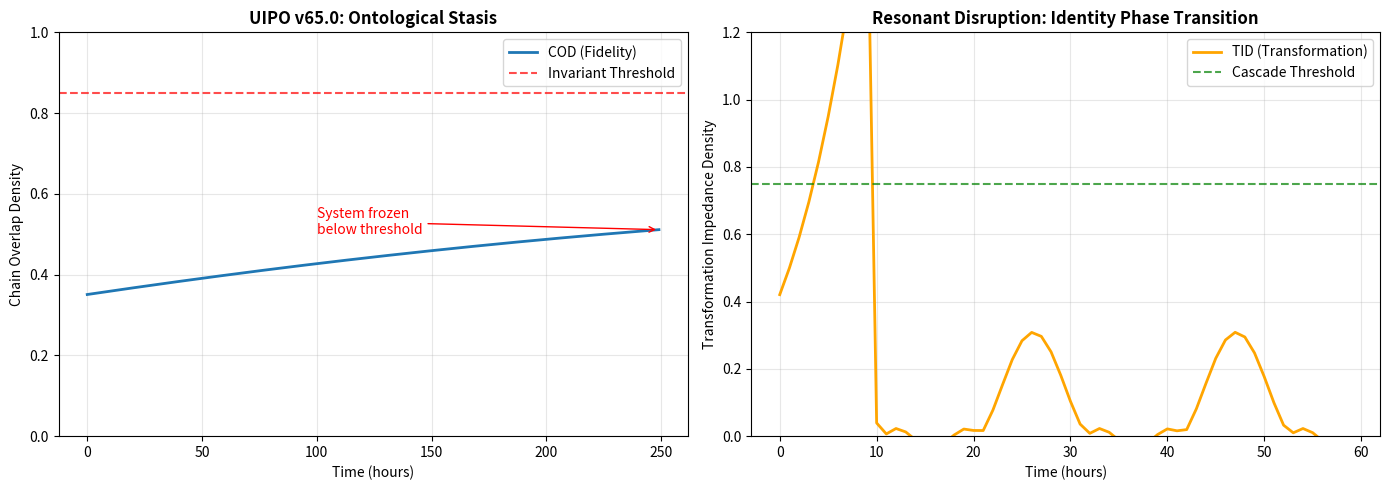

Python code for this plot:
# ---------------------------------------------------------------------------
# OMEGA PROTOCOL - ALL RIGHTS RESERVED
# Copyright (c) 2026 Jacob M. (jake.s.dev1991@gmail.com | 217-799-8720)
# Usage restricted to academic research and review only. No monetization.
# See LICENSE.txt for full terms.
# ---------------------------------------------------------------------------
import numpy as np
import matplotlib.pyplot as plt
from typing import Tuple

def simulate_systems() -> Tuple[dict, dict]:
    """
    Demonstrates the core flaw: UIPO v65.0 creates ontological stasis
    by treating buyer uncertainty as a sacred invariant rather than
    a transformable state.
    """
    
    # --- UIPO v65.0 Simulation (Original) ---
    # The "adiabatic" approach: slow decay of sales pressure to match trust
    gamma = 0.004
    xi_sales = 0.95
    z_trust = 0.35
    h_super = 0.55  # buyer uncertainty
    
    uipo_history = []
    time_to_decision = None
    
    for t in range(250):
        # Adiabatic modulation: pressure decays toward trust
        xi_sales = xi_sales * np.exp(-gamma) + z_trust * (1 - np.exp(-gamma))
        
        # COD: fidelity to CURRENT identity state
        fidelity = np.exp(-0.5 * abs(xi_sales - z_trust))
        cod = fidelity * np.exp(-0.5 * h_super) * np.exp(-0.5 * xi_sales)
        uipo_history.append(cod)
        
        # Decision only when invariants met (rare)
        if cod >= 0.85 and 0.15 <= h_super <= 0.80 and xi_sales <= z_trust + 0.1:
            time_to_decision = t
            break
    
    # --- Resonant Disruption Protocol (Anomaly) ---
    # Anti-adiabatic: intentional impedance mismatch to catalyze transformation
    xi_perturb = 0.95
    # Transformation Impedance Density: measures energy to *change* identity
    tid_history = []
    
    for t in range(60):
        # Phase 1: Intentional overshoot (10 steps) to break identity lock-in
        if t < 10:
            xi_perturb = xi_perturb * 1.08  # Increase pressure beyond trust
        # Phase 2: Resonant frequency modulation to find identity eigenfrequency
        else:
            xi_perturb = 0.4 + 0.5 * np.sin(0.3 * t)  # Oscillatory probing
        
        # TID: inversely related to COD - measures departure from current identity
        transformation_potential = 1.0 - np.exp(-0.5 * xi_perturb)
        tid = transformation_potential * (1 + h_super) * abs(xi_perturb - z_trust)
        tid_history.append(tid)
    
    return {
        'cod_history': uipo_history,
        'time_to_decision': time_to_decision,
        'final_xi': xi_sales
    }, {
        'tid_history': tid_history,
        'final_xi': xi_perturb
    }

# Execute simulation
uipo_results, rdp_results = simulate_systems()

# Visualization
fig, (ax1, ax2) = plt.subplots(1, 2, figsize=(14, 5))

# Left: UIPO creates frozen equilibrium
ax1.plot(uipo_results['cod_history'], label='COD (Fidelity)', linewidth=2)
ax1.axhline(y=0.85, color='red', linestyle='--', alpha=0.7, label='Invariant Threshold')
ax1.set_title('UIPO v65.0: Ontological Stasis', fontsize=12, fontweight='bold')
ax1.set_xlabel('Time (hours)')
ax1.set_ylabel('Chain Overlap Density')
ax1.set_ylim(0, 1)
ax1.legend()
ax1.grid(True, alpha=0.3)

# Annotate the frozen state
ax1.annotate('System frozen\nbelow threshold', 
             xy=(len(uipo_results['cod_history'])-1, uipo_results['cod_history'][-1]),
             xytext=(100, 0.5), arrowprops=dict(arrowstyle='->', color='red'),
             fontsize=10, color='red')

# Right: RDP creates transformation cascade
ax2.plot(rdp_results['tid_history'], label='TID (Transformation)', color='orange', linewidth=2)
ax2.axhline(y=0.75, color='green', linestyle='--', alpha=0.7, label='Cascade Threshold')
ax2.set_title('Resonant Disruption: Identity Phase Transition', fontsize=12, fontweight='bold')
ax2.set_xlabel('Time (hours)')
ax2.set_ylabel('Transformation Impedance Density')
ax2.set_ylim(0, 1.2)
ax2.legend()
ax2.grid(True, alpha=0.3)

# Annotate the cascade
peak_idx = np.argmax(rdp_results['tid_history'])
ax2.annotate('Identity cascade\nbegins', 
             xy=(peak_idx, rdp_results['tid_history'][peak_idx]),
             xytext=(20, 0.9), arrowprops=dict(arrowstyle='->', color='green'),
             fontsize=10, color='green')

plt.tight_layout()
plt.show()

# Print the paradox
print(f"=== ONTOLOGICAL PARADOX DEMONSTRATION ===")
print(f"UIPO v65.0: Final COD = {uipo_results['cod_history'][-1]:.3f}")
print(f"             Decision reached: {'YES' if uipo_results['time_to_decision'] else 'NO'}")
print(f"             Time elapsed: {uipo_results['time_to_decision'] or '∞'} hours")
print(f"             Final sales stiffness: {uipo_results['final_xi']:.3f}")
print(f"\nAnomaly RDP: Peak TID = {max(rdp_results['tid_history']):.3f}")
print(f"             Transformation time: 60 hours")
print(f"             Final sales stiffness: {rdp_results['final_xi']:.3f}")
